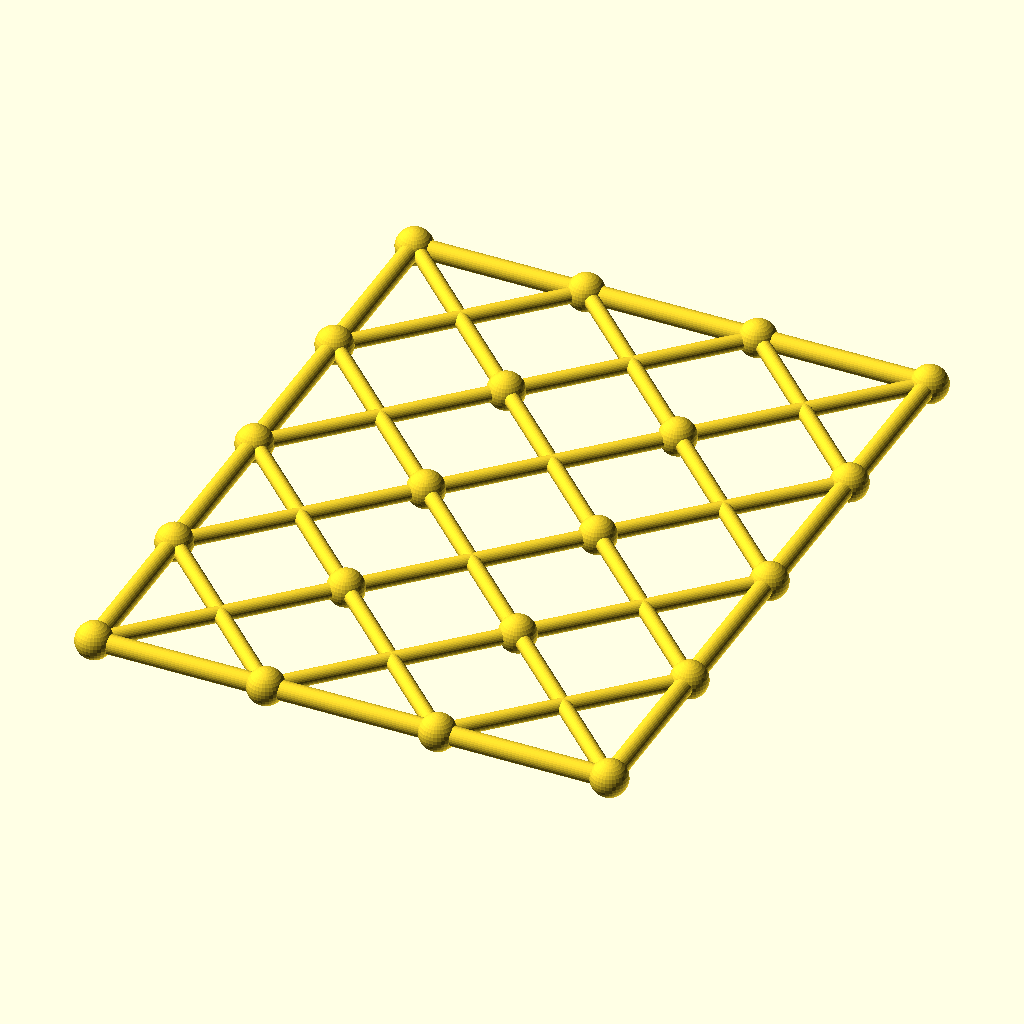
Cell 1: rendered with the file's own defaults.
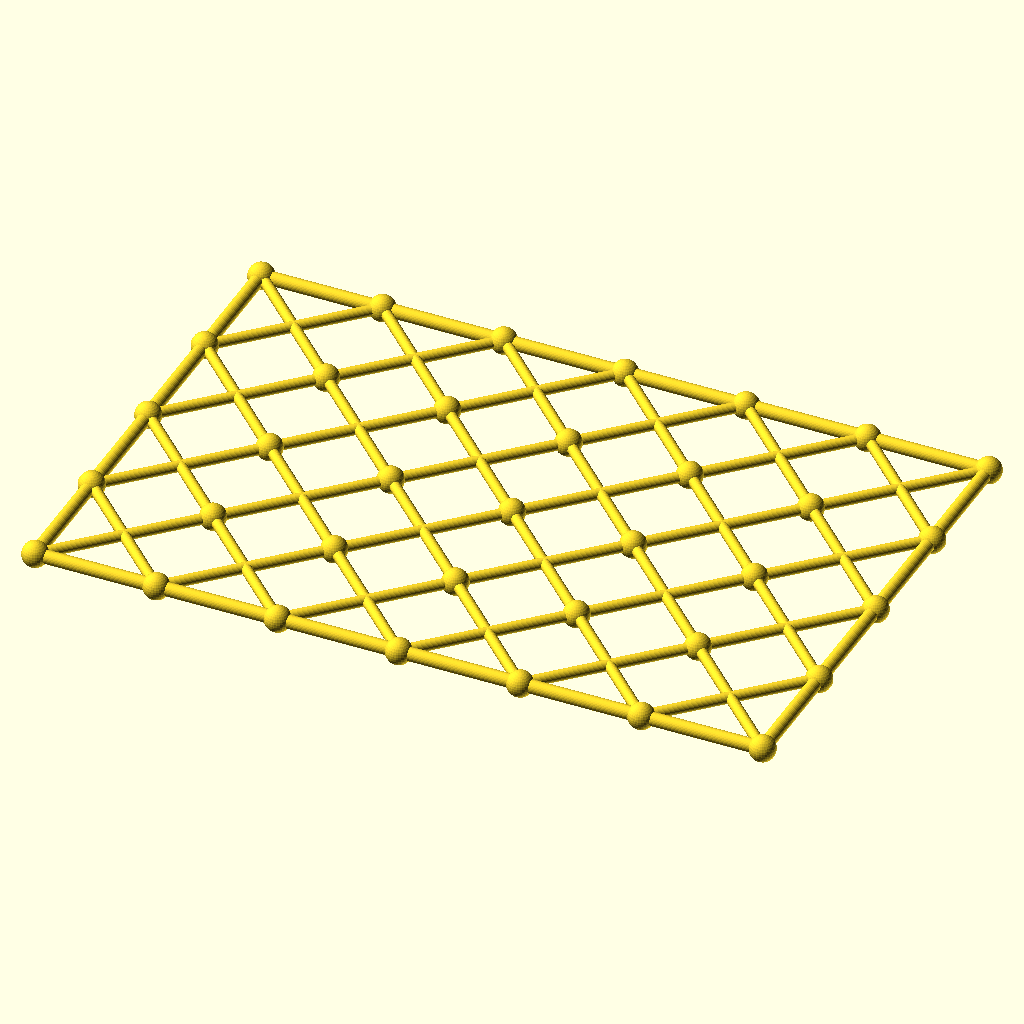
Cell 2 — columns set to 6, the other parameters unchanged.
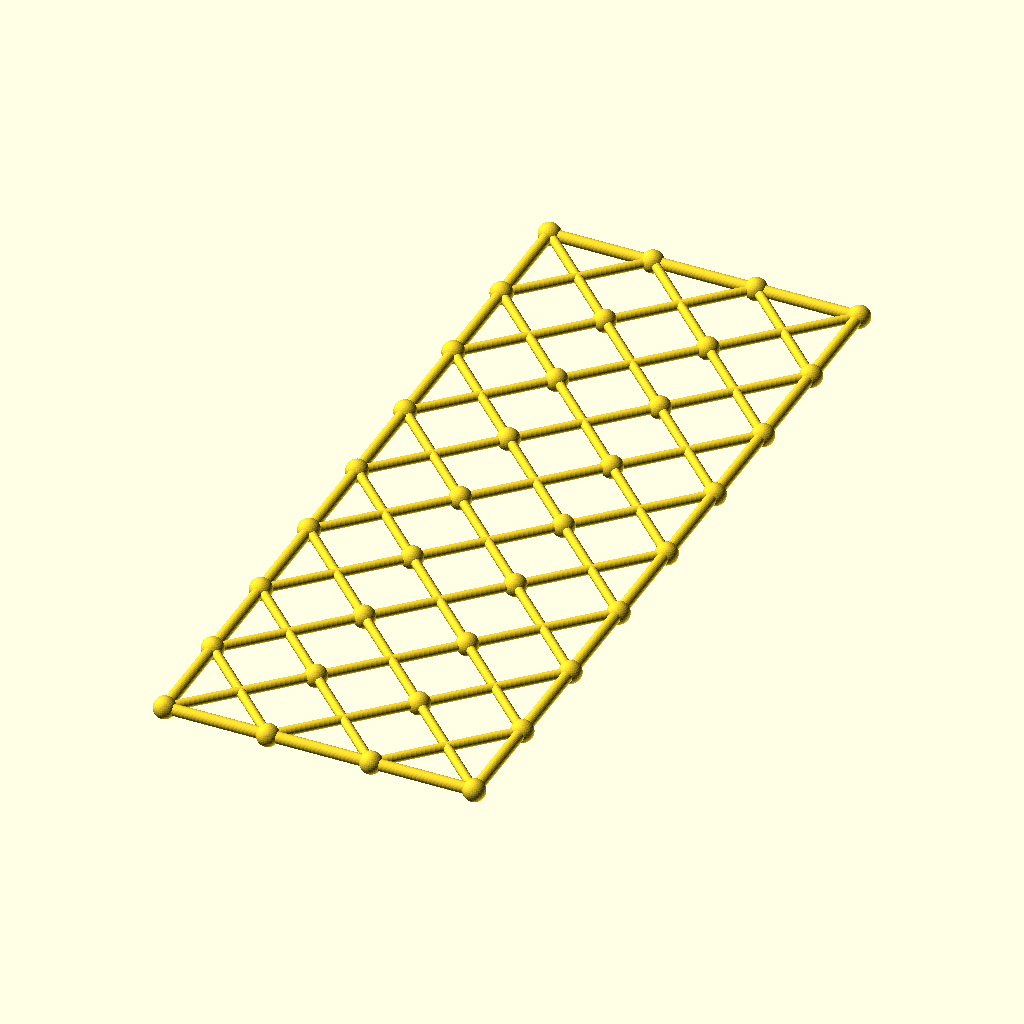
Cell 3 — rows set to 8, the other parameters unchanged.
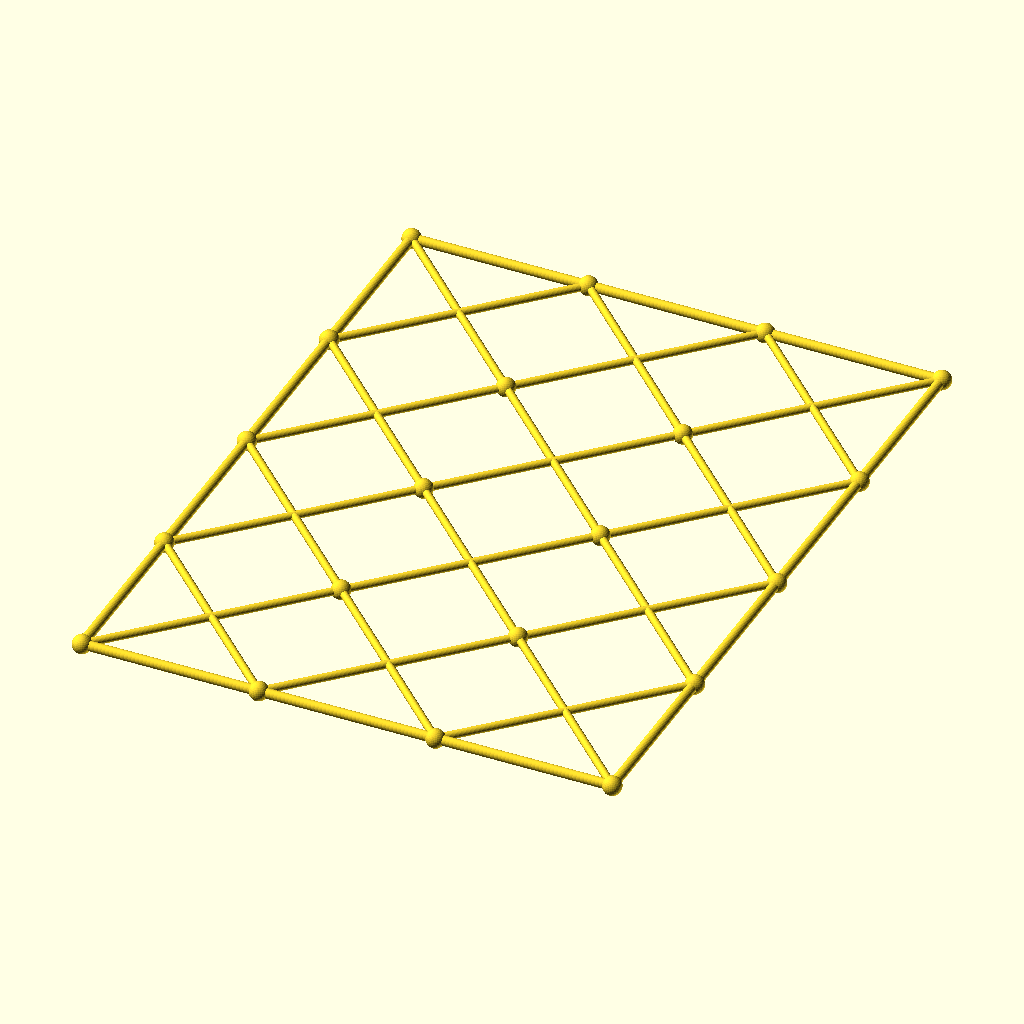
Cell 4: cell = 108 (everything else at default).
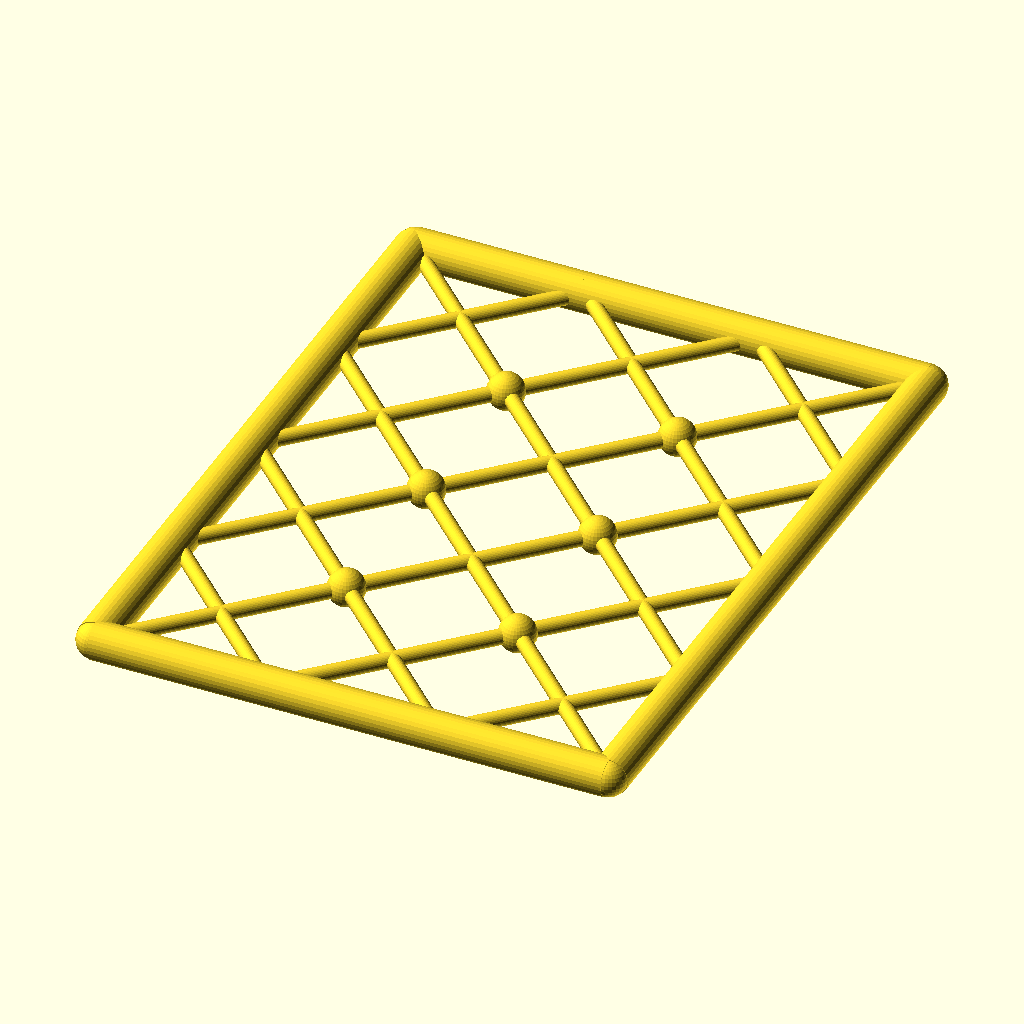
Cell 5: the same model with chord_r = 6.
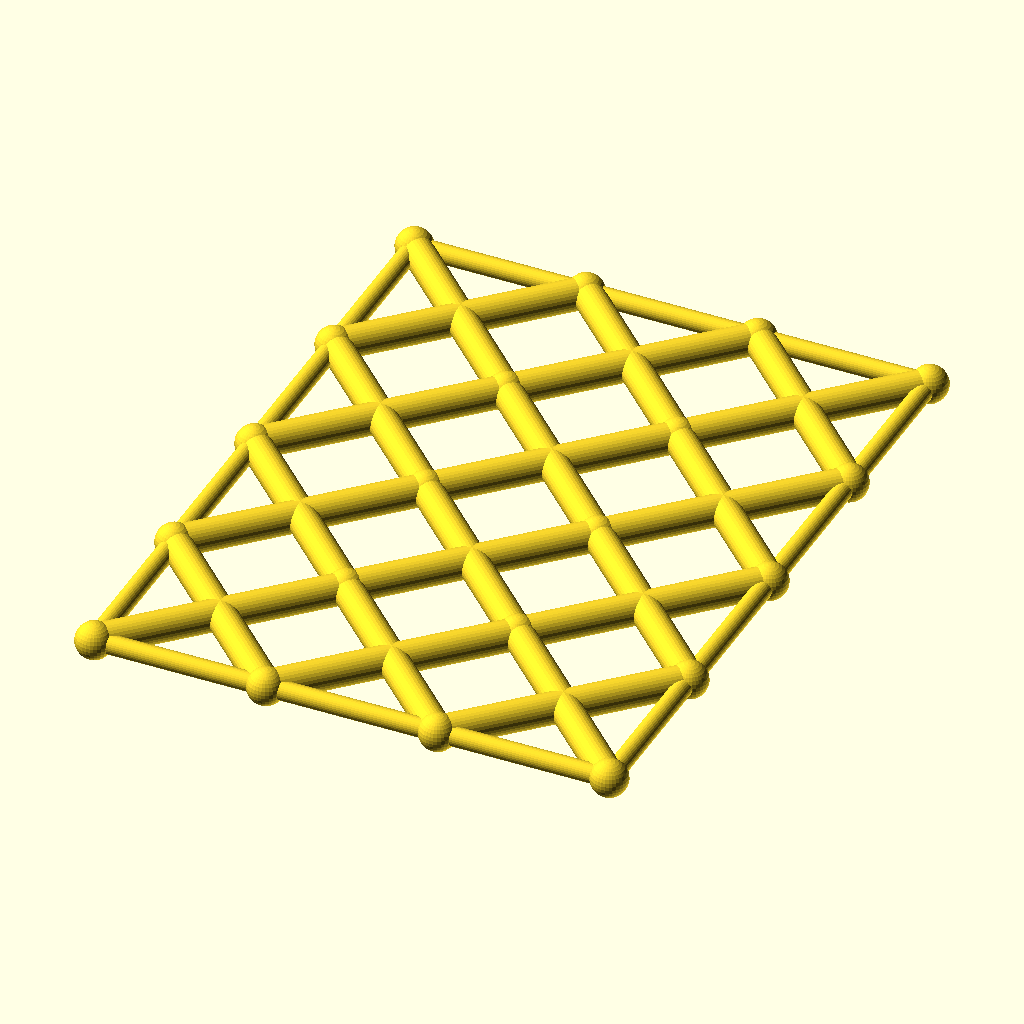
Cell 6: the same model with diag_r = 4.8.
The same orthographic view direction (rotation 55°, 0°, 25°; colour scheme Cornfield) for every cell, with the view re-fitted per cell, so scale and position can differ between cells.
Source of the model, optional_data/data/gen3/scissorgrids/part_0092.scad:
$fn = 32;

// ----------------------------------------------------------------------
// Scissor lattice: 3 x 4 cells of 54 mm, 162 x 216 mm
// ----------------------------------------------------------------------

// --- parameters (mm) ---
columns = 3;              // cells along X
rows = 4;                 // cells along Y
cell = 54;                // cell size
chord_r = 3;              // boundary chord radius
diag_r = 2.4;             // diagonal radius
joint_r = 5.76;           // joint ball radius

module member(a, b, r) {
  /* rod: cylinder from joint a to joint b */
  d = b - a;
  length = norm(d);
  translate(a) rotate([0, acos(d[2] / length), atan2(d[1], d[0])])
    cylinder(h = length, r = r);
}

module joint(p, r) {
  /* ball at the joint centre */
  translate(p) sphere(r = r);
}

/* X braces, one pair per cell */
for (i = [0 : columns - 1]) {
  for (j = [0 : rows - 1]) {
    member([i * cell, j * cell, 0], [(i + 1) * cell, (j + 1) * cell, 0], diag_r);
    member([(i + 1) * cell, j * cell, 0], [i * cell, (j + 1) * cell, 0], diag_r);
  }
}
/* boundary chords */
for (i = [0 : columns - 1]) {
  member([i * cell, 0, 0], [(i + 1) * cell, 0, 0], chord_r);
  member([i * cell, rows * cell, 0], [(i + 1) * cell, rows * cell, 0], chord_r);
}
for (j = [0 : rows - 1]) {
  member([0, j * cell, 0], [0, (j + 1) * cell, 0], chord_r);
  member([columns * cell, j * cell, 0], [columns * cell, (j + 1) * cell, 0], chord_r);
}
/* joint balls at every grid corner */
for (i = [0 : columns]) {
  for (j = [0 : rows]) joint([i * cell, j * cell, 0], joint_r);
}
Parameter table extracted from the source (name, type, default, range or options):
columns: number, default 3
rows: number, default 4
cell: number, default 54
chord_r: number, default 3
diag_r: number, default 2.4
joint_r: number, default 5.76
